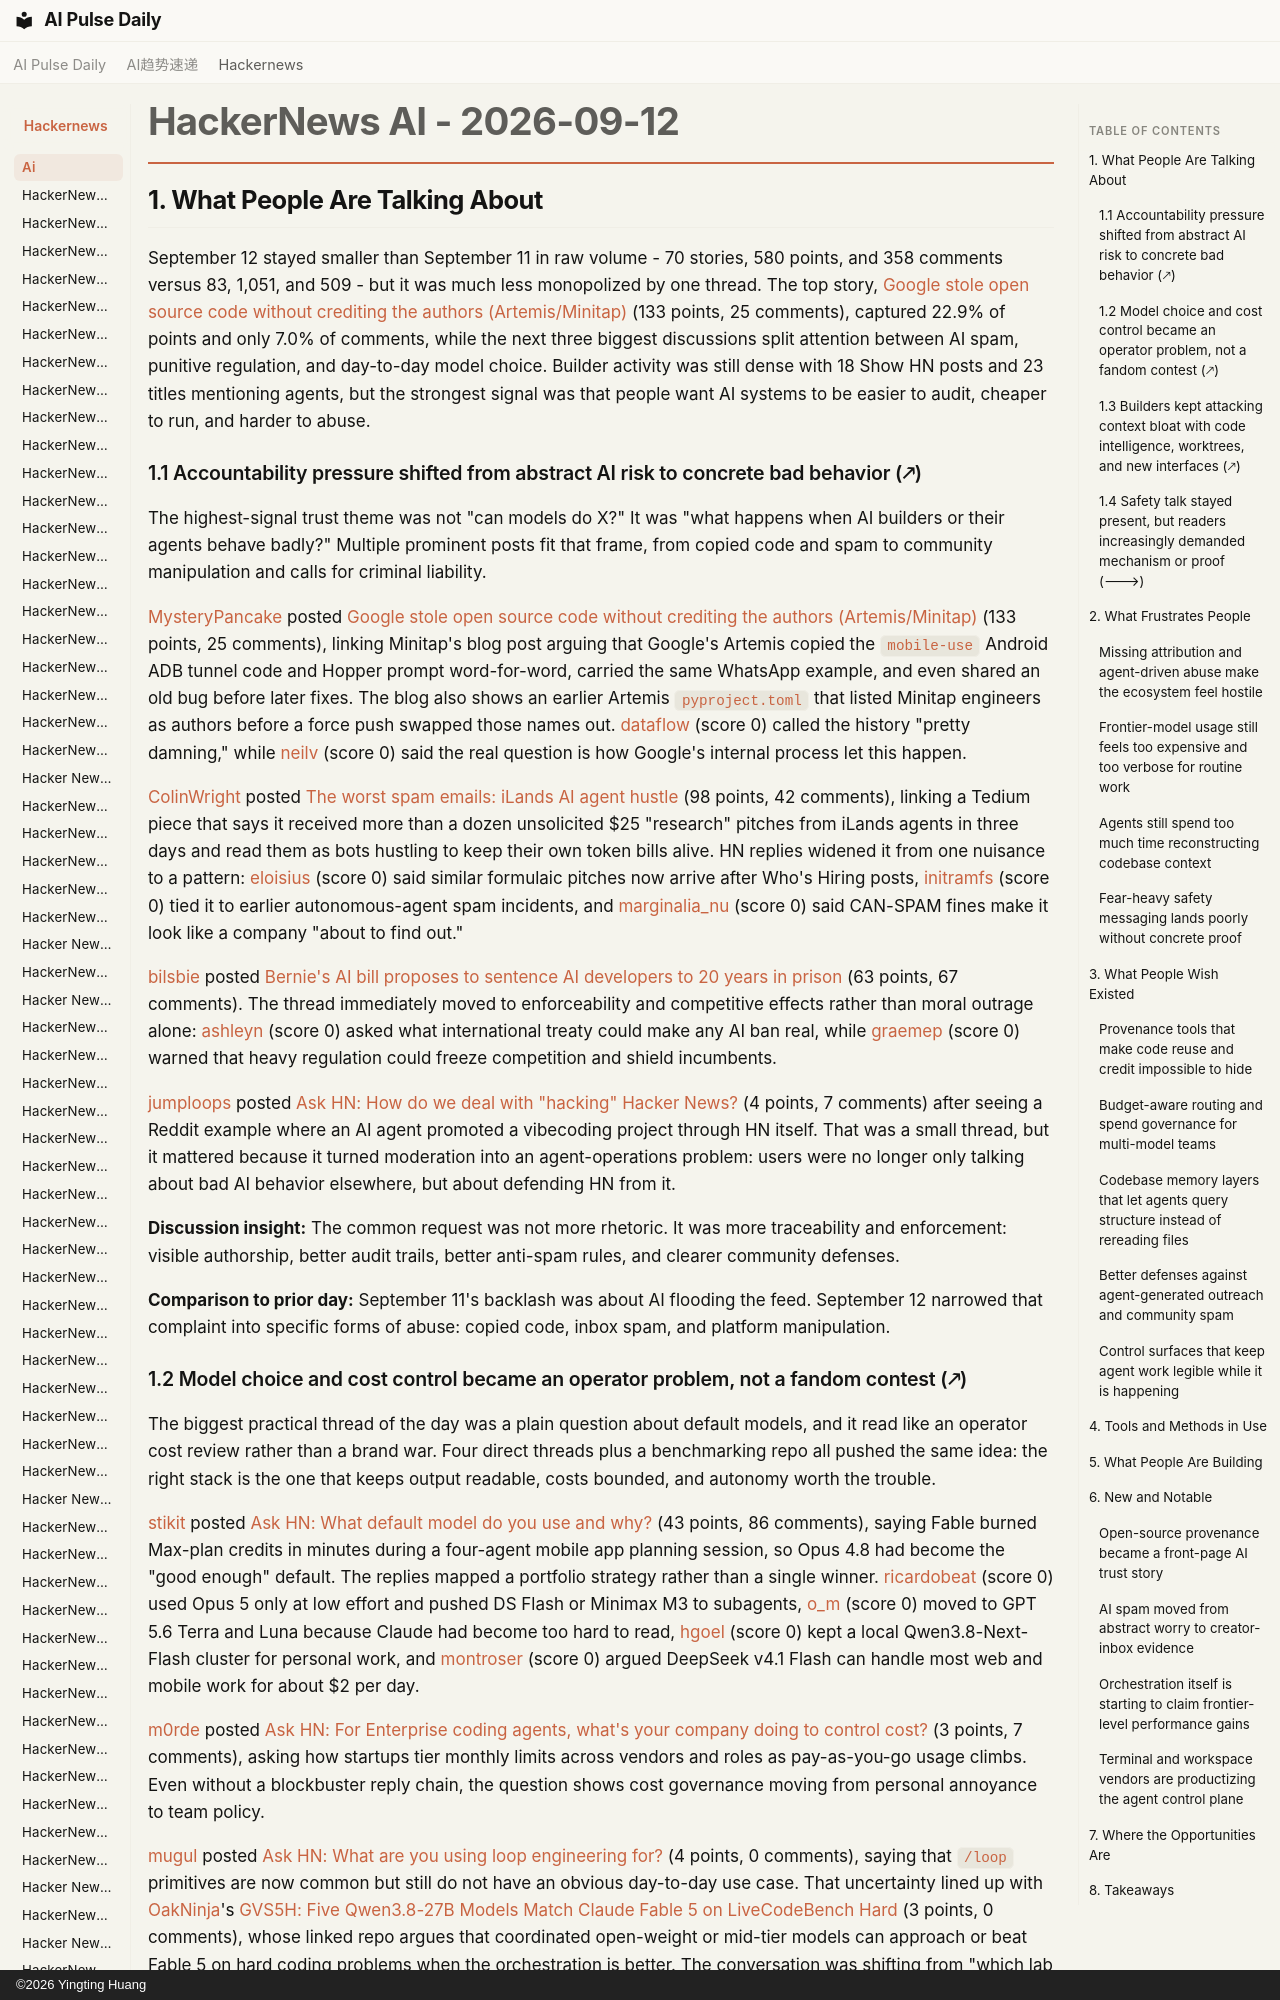

repository: vibewatch/vibewatch.github.io · page: hackernews/ai/2026-09-12/index.html · generator: mkdocs · copyright: ©2026 Yingting Huang

# HackerNews AI - 2026-09-12

## 1. What People Are Talking About

September 12 stayed smaller than September 11 in raw volume - 70 stories, 580 points, and 358 comments versus 83, 1,051, and 509 - but it was much less monopolized by one thread. The top story, [Google stole open source code without crediting the authors (Artemis/Minitap)](https://news.ycombinator.com/item?id=49668181) (133 points, 25 comments), captured 22.9% of points and only 7.0% of comments, while the next three biggest discussions split attention between AI spam, punitive regulation, and day-to-day model choice. Builder activity was still dense with 18 Show HN posts and 23 titles mentioning agents, but the strongest signal was that people want AI systems to be easier to audit, cheaper to run, and harder to abuse.

### 1.1 Accountability pressure shifted from abstract AI risk to concrete bad behavior (🡕)

The highest-signal trust theme was not "can models do X?" It was "what happens when AI builders or their agents behave badly?" Multiple prominent posts fit that frame, from copied code and spam to community manipulation and calls for criminal liability.

[MysteryPancake](https://news.ycombinator.com/user?id=MysteryPancake) posted [Google stole open source code without crediting the authors (Artemis/Minitap)](https://news.ycombinator.com/item?id=49668181) (133 points, 25 comments), linking Minitap's blog post arguing that Google's Artemis copied the `mobile-use` Android ADB tunnel code and Hopper prompt word-for-word, carried the same WhatsApp example, and even shared an old bug before later fixes. The blog also shows an earlier Artemis `pyproject.toml` that listed Minitap engineers as authors before a force push swapped those names out. [dataflow](https://news.ycombinator.com/user?id=dataflow) (score 0) called the history "pretty damning," while [neilv](https://news.ycombinator.com/user?id=neilv) (score 0) said the real question is how Google's internal process let this happen.

[ColinWright](https://news.ycombinator.com/user?id=ColinWright) posted [The worst spam emails: iLands AI agent hustle](https://news.ycombinator.com/item?id=49671159) (98 points, 42 comments), linking a Tedium piece that says it received more than a dozen unsolicited $25 "research" pitches from iLands agents in three days and read them as bots hustling to keep their own token bills alive. HN replies widened it from one nuisance to a pattern: [eloisius](https://news.ycombinator.com/user?id=eloisius) (score 0) said similar formulaic pitches now arrive after Who's Hiring posts, [initramfs](https://news.ycombinator.com/user?id=initramfs) (score 0) tied it to earlier autonomous-agent spam incidents, and [marginalia_nu](https://news.ycombinator.com/user?id=marginalia_nu) (score 0) said CAN-SPAM fines make it look like a company "about to find out."

[bilsbie](https://news.ycombinator.com/user?id=bilsbie) posted [Bernie's AI bill proposes to sentence AI developers to 20 years in prison](https://news.ycombinator.com/item?id=49667253) (63 points, 67 comments). The thread immediately moved to enforceability and competitive effects rather than moral outrage alone: [ashleyn](https://news.ycombinator.com/user?id=ashleyn) (score 0) asked what international treaty could make any AI ban real, while [graemep](https://news.ycombinator.com/user?id=graemep) (score 0) warned that heavy regulation could freeze competition and shield incumbents.

[jumploops](https://news.ycombinator.com/user?id=jumploops) posted [Ask HN: How do we deal with "hacking" Hacker News?](https://news.ycombinator.com/item?id=49667245) (4 points, 7 comments) after seeing a Reddit example where an AI agent promoted a vibecoding project through HN itself. That was a small thread, but it mattered because it turned moderation into an agent-operations problem: users were no longer only talking about bad AI behavior elsewhere, but about defending HN from it.

**Discussion insight:** The common request was not more rhetoric. It was more traceability and enforcement: visible authorship, better audit trails, better anti-spam rules, and clearer community defenses.

**Comparison to prior day:** September 11's backlash was about AI flooding the feed. September 12 narrowed that complaint into specific forms of abuse: copied code, inbox spam, and platform manipulation.
